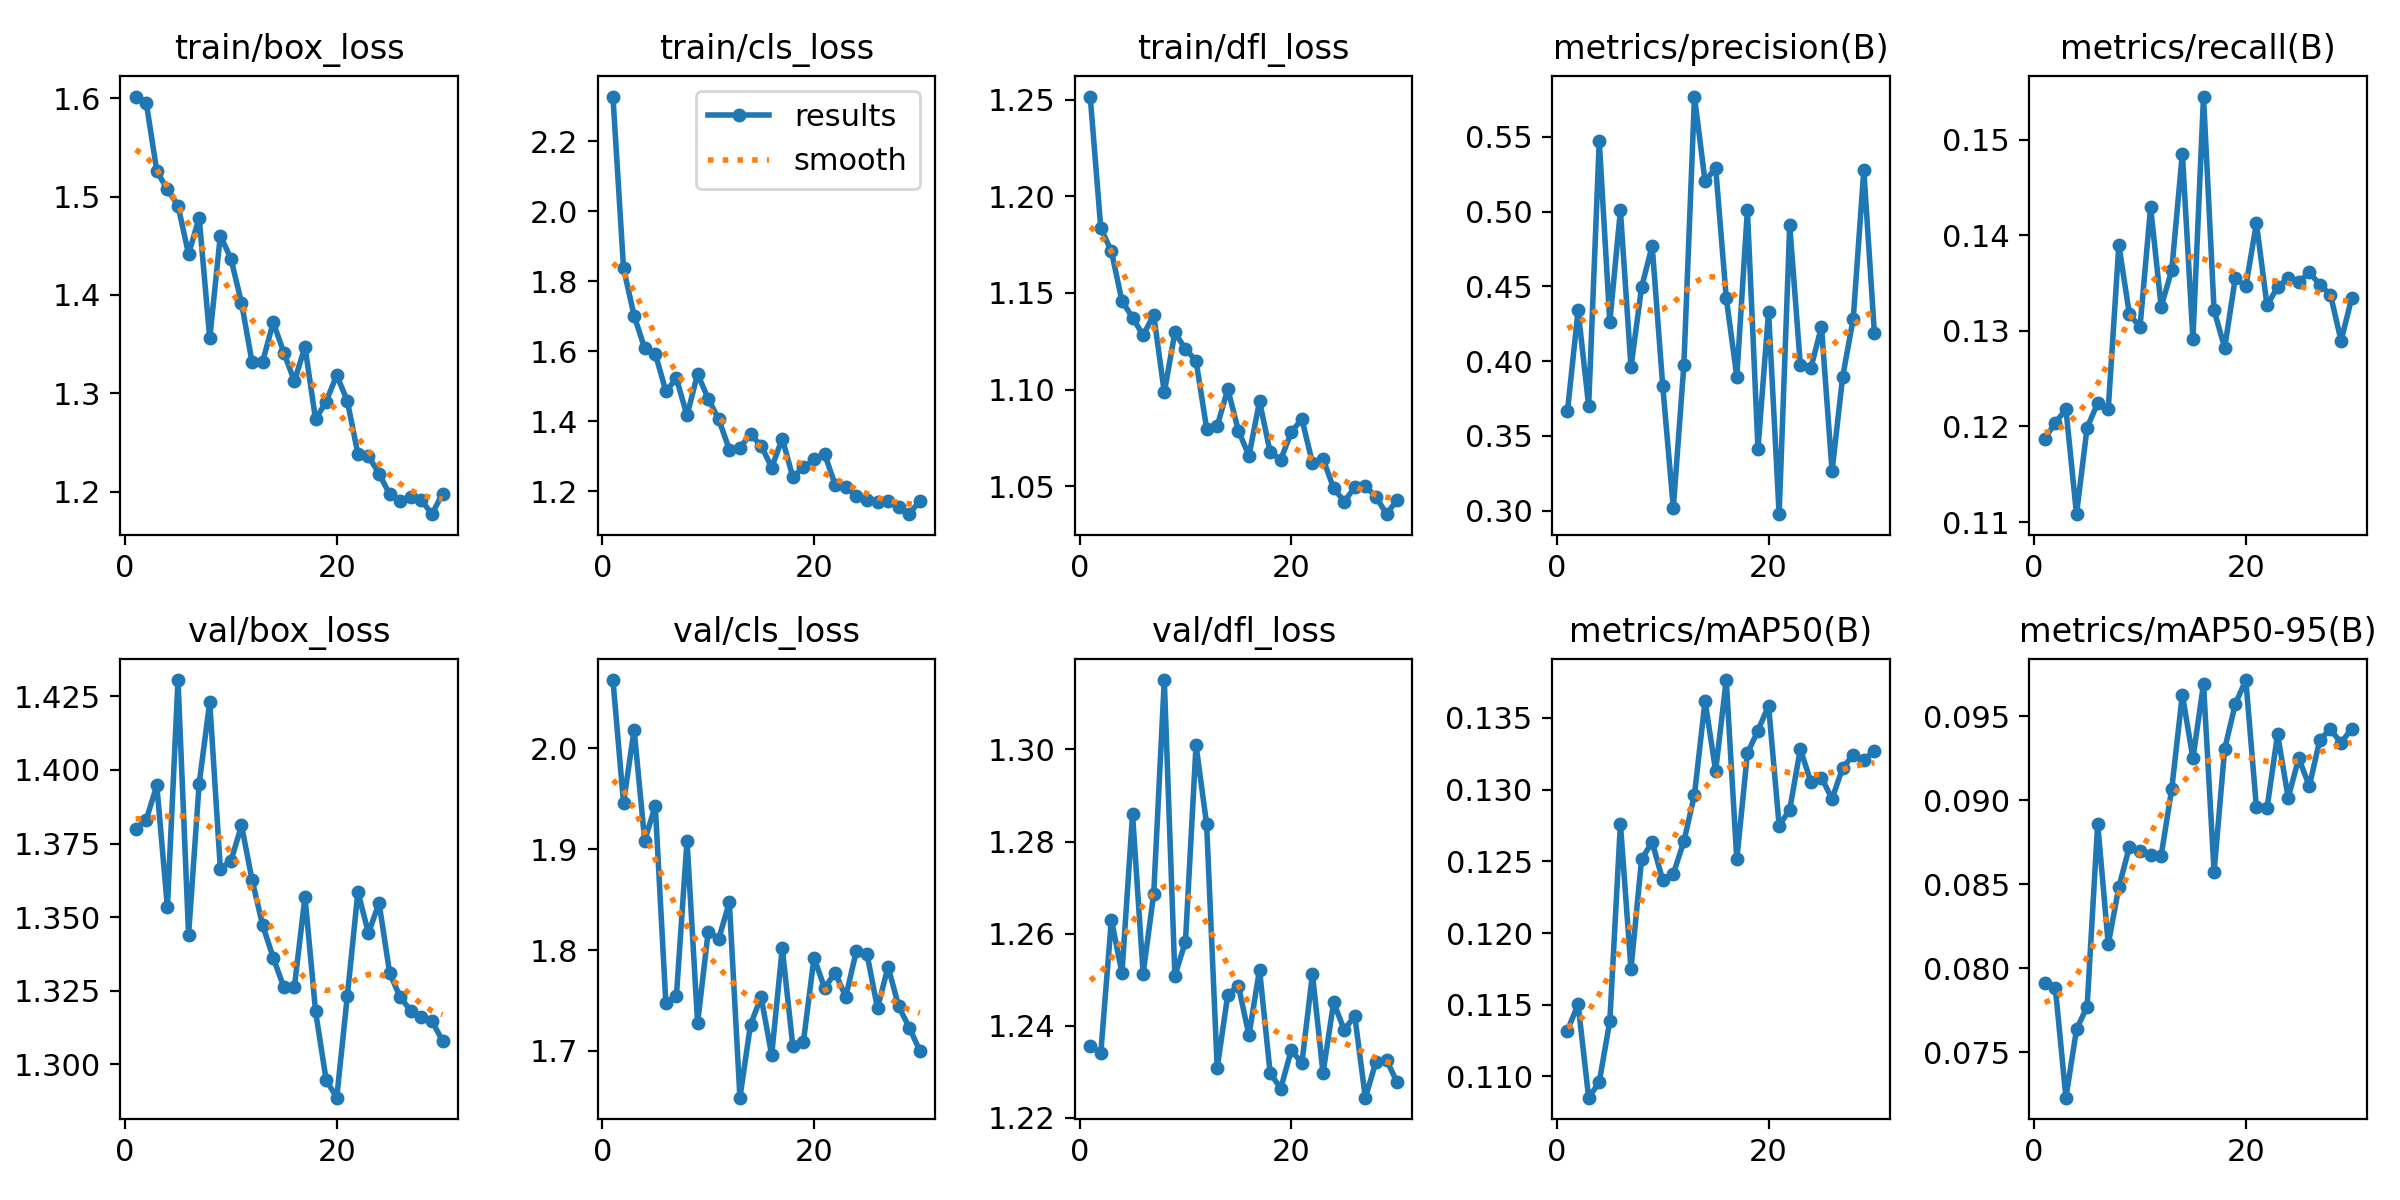

The data file committed next to this chart (first rows):
epoch, time, train/box_loss, train/cls_loss, train/dfl_loss, metrics/precision(B), metrics/recall(B), metrics/mAP50(B), metrics/mAP50-95(B), val/box_loss, val/cls_loss, val/dfl_loss, lr/pg0, lr/pg1, lr/pg2
1, 493.4, 1.602, 2.327, 1.252, 0.3667, 0.1187, 0.1132, 0.07911, 1.38, 2.068, 1.236, 0.0002071, 0.0002071, 0.0002071
2, 972.5, 1.596, 1.838, 1.183, 0.434, 0.1204, 0.115, 0.07883, 1.383, 1.946, 1.234, 0.0004018, 0.0004018, 0.0004018
3, 1458, 1.526, 1.702, 1.172, 0.3702, 0.1218, 0.1085, 0.0723, 1.395, 2.019, 1.263, 0.0005826, 0.0005826, 0.0005826
4, 1942, 1.507, 1.609, 1.146, 0.5474, 0.1108, 0.1096, 0.07637, 1.353, 1.908, 1.251, 0.0005631, 0.0005631, 0.0005631
5, 2407, 1.491, 1.594, 1.137, 0.4263, 0.1199, 0.1139, 0.07771, 1.431, 1.943, 1.286, 0.0005425, 0.0005425, 0.0005425
6, 2872, 1.441, 1.486, 1.128, 0.5009, 0.1224, 0.1276, 0.0886, 1.344, 1.747, 1.251, 0.0005219, 0.0005219, 0.0005219
7, 3336, 1.479, 1.523, 1.139, 0.3959, 0.1218, 0.1175, 0.08143, 1.395, 1.755, 1.269, 0.0005012, 0.0005012, 0.0005012
8, 3813, 1.356, 1.417, 1.099, 0.4494, 0.139, 0.1251, 0.08483, 1.423, 1.909, 1.315, 0.0004806, 0.0004806, 0.0004806
9, 4288, 1.46, 1.536, 1.13, 0.4772, 0.1317, 0.1263, 0.08723, 1.366, 1.728, 1.251, 0.00046, 0.00046, 0.00046
10, 4761, 1.437, 1.465, 1.121, 0.3835, 0.1304, 0.1237, 0.08698, 1.369, 1.818, 1.258, 0.0004394, 0.0004394, 0.0004394
11, 5236, 1.392, 1.406, 1.115, 0.3017, 0.1429, 0.1241, 0.08672, 1.381, 1.811, 1.301, 0.0004188, 0.0004188, 0.0004188
12, 5713, 1.331, 1.32, 1.08, 0.3977, 0.1325, 0.1264, 0.08671, 1.363, 1.847, 1.284, 0.0003981, 0.0003981, 0.0003981
13, 6193, 1.332, 1.325, 1.081, 0.577, 0.1364, 0.1296, 0.09068, 1.347, 1.654, 1.231, 0.0003775, 0.0003775, 0.0003775
14, 6668, 1.372, 1.363, 1.1, 0.5202, 0.1486, 0.1362, 0.09628, 1.336, 1.726, 1.247, 0.0003569, 0.0003569, 0.0003569
15, 7144, 1.341, 1.331, 1.079, 0.5294, 0.1291, 0.1313, 0.09249, 1.326, 1.753, 1.249, 0.0003363, 0.0003363, 0.0003363
16, 7622, 1.312, 1.268, 1.066, 0.4425, 0.1545, 0.1376, 0.09692, 1.326, 1.696, 1.238, 0.0003156, 0.0003156, 0.0003156
17, 8087, 1.347, 1.351, 1.094, 0.3897, 0.1322, 0.1251, 0.08574, 1.357, 1.802, 1.252, 0.000295, 0.000295, 0.000295
18, 8589, 1.273, 1.241, 1.068, 0.501, 0.1282, 0.1325, 0.09305, 1.318, 1.705, 1.23, 0.0002744, 0.0002744, 0.0002744
19, 9040, 1.292, 1.269, 1.064, 0.3416, 0.1355, 0.1341, 0.09571, 1.295, 1.709, 1.226, 0.0002538, 0.0002538, 0.0002538
20, 9542, 1.318, 1.292, 1.078, 0.4332, 0.1347, 0.1359, 0.09715, 1.289, 1.792, 1.235, 0.0002331, 0.0002331, 0.0002331
21, 9998, 1.292, 1.307, 1.085, 0.2977, 0.1413, 0.1275, 0.08957, 1.323, 1.762, 1.232, 0.0002125, 0.0002125, 0.0002125
22, 10451, 1.238, 1.219, 1.062, 0.491, 0.1327, 0.1286, 0.08951, 1.359, 1.778, 1.251, 0.0001919, 0.0001919, 0.0001919
23, 10911, 1.236, 1.213, 1.064, 0.3976, 0.1346, 0.1328, 0.09393, 1.345, 1.754, 1.23, 0.0001712, 0.0001712, 0.0001712
24, 11366, 1.218, 1.188, 1.049, 0.3954, 0.1355, 0.1305, 0.09015, 1.355, 1.799, 1.245, 0.0001506, 0.0001506, 0.0001506
25, 11813, 1.197, 1.177, 1.042, 0.4231, 0.1351, 0.1308, 0.09249, 1.331, 1.796, 1.239, 0.00013, 0.00013, 0.00013
26, 12290, 1.191, 1.17, 1.049, 0.3264, 0.1361, 0.1293, 0.09084, 1.323, 1.742, 1.242, 0.0001094, 0.0001094, 0.0001094
27, 12787, 1.195, 1.173, 1.05, 0.3894, 0.1348, 0.1315, 0.09361, 1.318, 1.784, 1.224, 8.875e-05, 8.875e-05, 8.875e-05
28, 13253, 1.191, 1.156, 1.045, 0.4284, 0.1338, 0.1324, 0.09421, 1.316, 1.744, 1.232, 6.8125e-05, 6.8125e-05, 6.8125e-05
29, 13698, 1.177, 1.135, 1.036, 0.5278, 0.129, 0.1321, 0.09342, 1.315, 1.723, 1.233, 4.75e-05, 4.75e-05, 4.75e-05
30, 14904, 1.198, 1.174, 1.043, 0.419, 0.1334, 0.1327, 0.09425, 1.308, 1.7, 1.228, 2.6875e-05, 2.6875e-05, 2.6875e-05
